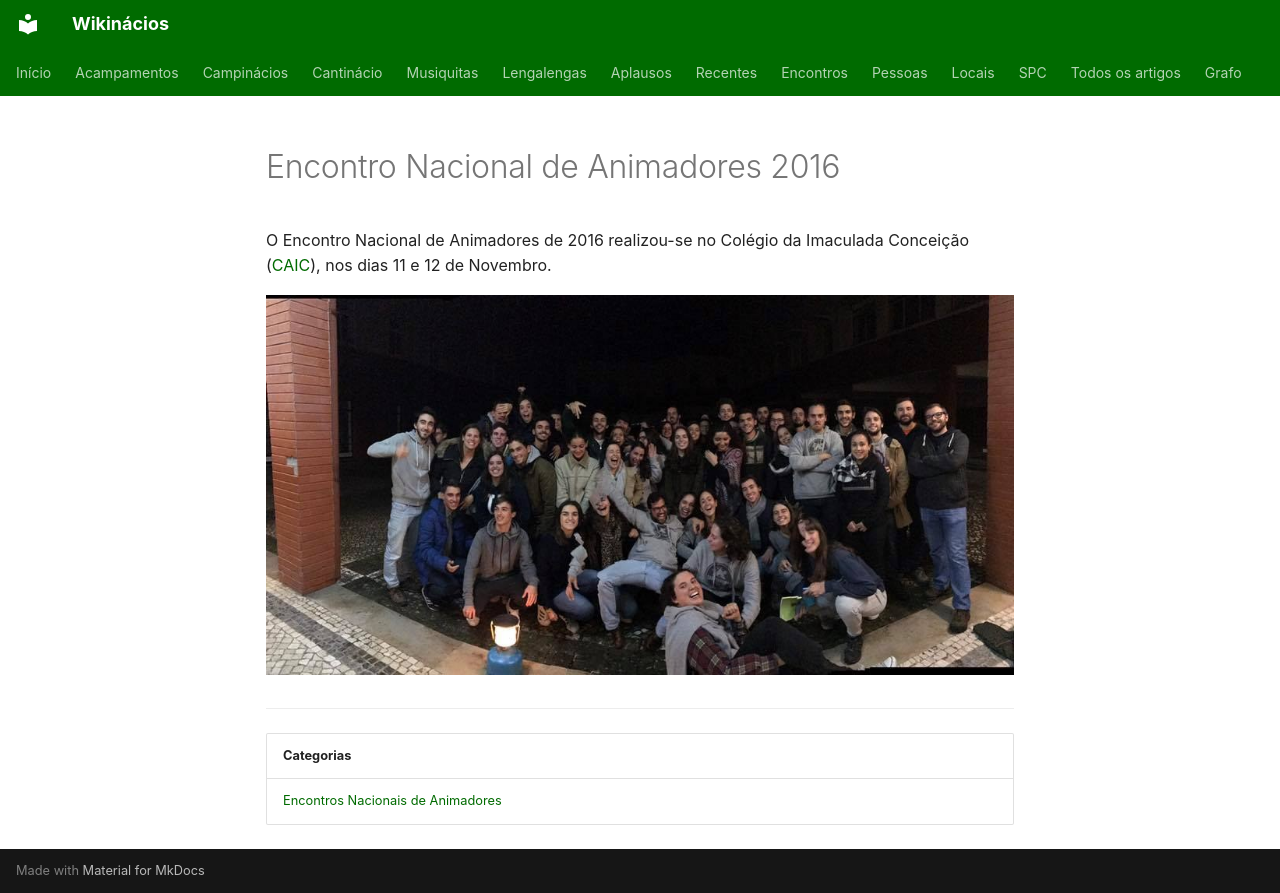

repository: neteinstein/Campinacios · page: Encontros/Encontro Nacional de Animadores 2016.html · generator: mkdocs

# Encontro Nacional de Animadores 2016

O Encontro Nacional de Animadores de 2016 realizou-se no Colégio da Imaculada Conceição ([CAIC](../Movimento/CAIC.md)), nos dias 11 e 12 de Novembro.

[![Fotografia de grupo dos animadores no Encontro Nacional de Animadores de 2016](../assets/imagens/Encontro%20Nacional%20de%20Animadores%202016.jpg)](../assets/imagens/Encontro%20Nacional%20de%20Animadores%202016.jpg)

---

| Categorias |
| --- |
| [Encontros Nacionais de Animadores](../Categorias/Encontros%20Nacionais%20de%20Animadores.md) |
